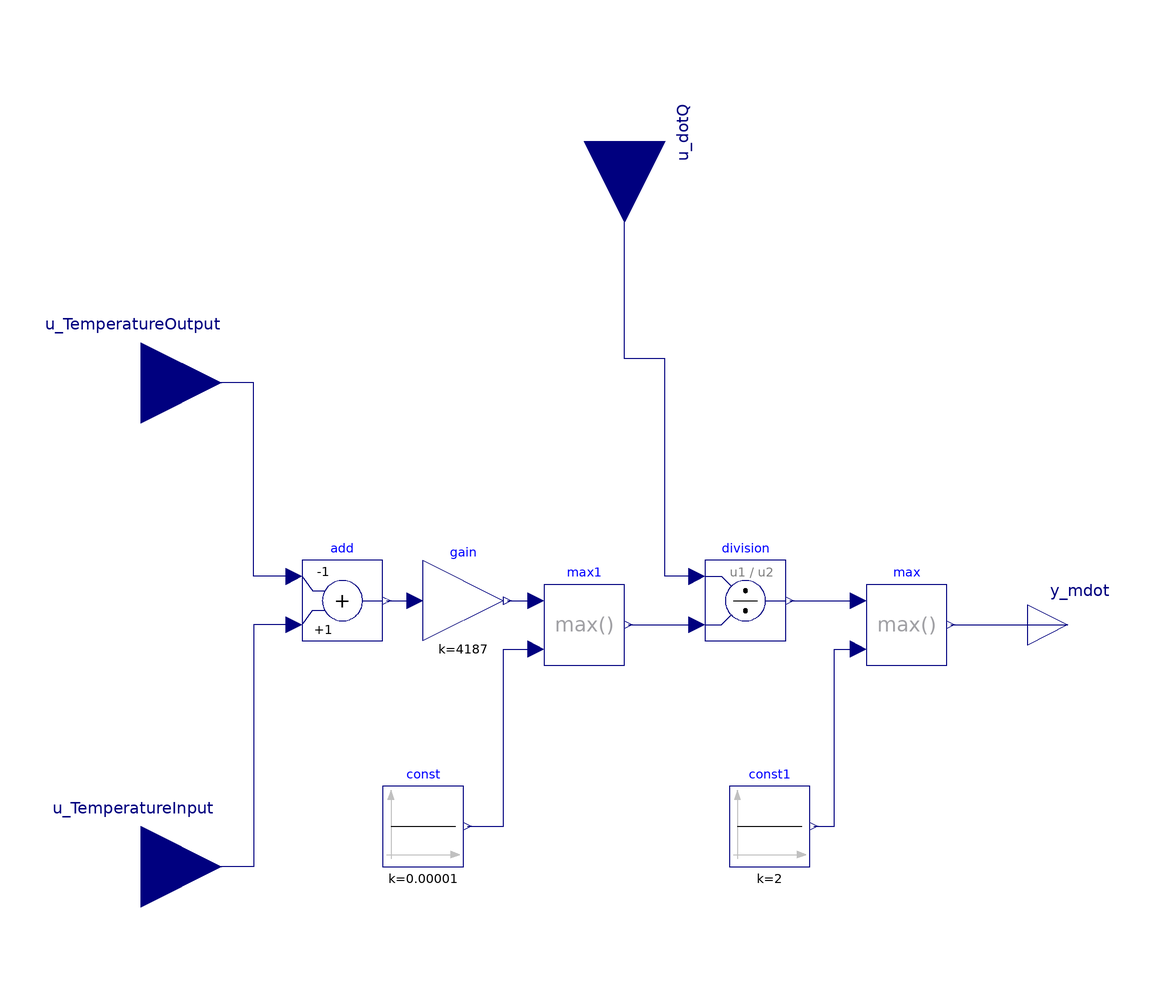

Above is the diagram view of the following Modelica model: its components placed by their Placement annotations and its connect equations drawn as lines.

model calc_mdot_consumer "Callculation of massflow according to power and temperature"
  extends Modelica.Icons.Package;
  Modelica.Blocks.Interfaces.RealInput u_TemperatureInput annotation (
    Placement(visible = true, transformation(origin = {-120, -60}, extent = {{-20, -20}, {20, 20}}, rotation = 0), iconTransformation(origin = {-120, -60}, extent = {{-20, -20}, {20, 20}}, rotation = 0)));
  Modelica.Blocks.Interfaces.RealInput u_dotQ annotation (
    Placement(visible = true, transformation(origin = {0, 120}, extent = {{-20, -20}, {20, 20}}, rotation = -90), iconTransformation(origin = {0, 120}, extent = {{-20, -20}, {20, 20}}, rotation = -90)));
  Modelica.Blocks.Interfaces.RealInput u_TemperatureOutput annotation (
    Placement(visible = true, transformation(origin = {-120, 60}, extent = {{-20, -20}, {20, 20}}, rotation = 0), iconTransformation(origin = {-120, 58}, extent = {{-20, -20}, {20, 20}}, rotation = 0)));
  Modelica.Blocks.Interfaces.RealOutput y_mdot annotation (
    Placement(transformation(extent = {{100, -10}, {120, 10}})));
  Modelica.Blocks.Math.Gain gain(k = 4187) annotation (
    Placement(transformation(extent = {{-50, -4}, {-30, 16}})));
  Modelica.Blocks.Math.Add add(k1 = -1) annotation (
    Placement(transformation(extent = {{-80, -4}, {-60, 16}})));
  Modelica.Blocks.Math.Division division annotation (
    Placement(transformation(extent = {{20, -4}, {40, 16}})));
  Modelica.Blocks.Math.Max max annotation (
    Placement(transformation(extent = {{60, -10}, {80, 10}})));
  Modelica.Blocks.Sources.Constant const(k = 0.00001) annotation (
    Placement(transformation(extent = {{-60, -60}, {-40, -40}})));
  Modelica.Blocks.Math.Max max1 annotation (
    Placement(transformation(extent = {{-20, -10}, {0, 10}})));
  Modelica.Blocks.Sources.Constant const1(k=2)   annotation (
    Placement(transformation(extent = {{26, -60}, {46, -40}})));
equation
  connect(division.u1, u_dotQ) annotation (
    Line(points = {{18, 12}, {10, 12}, {10, 66}, {0, 66}, {0, 120}}, color = {0, 0, 127}));
  connect(add.y, gain.u) annotation (
    Line(points = {{-59, 6}, {-52, 6}}, color = {0, 0, 127}));
  connect(add.u2, u_TemperatureInput) annotation (
    Line(points = {{-82, 0}, {-92, 0}, {-92, -60}, {-120, -60}}, color = {0, 0, 127}));
  connect(add.u1, u_TemperatureOutput) annotation (
    Line(points = {{-82, 12}, {-92, 12}, {-92, 60}, {-120, 60}}, color = {0, 0, 127}));
  connect(division.y, max.u1) annotation (
    Line(points = {{41, 6}, {58, 6}}, color = {0, 0, 127}));
  connect(max.y, y_mdot) annotation (
    Line(points = {{81, 0}, {110, 0}}, color = {0, 0, 127}));
  connect(max1.y, division.u2) annotation (
    Line(points = {{1, 0}, {18, 0}}, color = {0, 0, 127}));
  connect(gain.y, max1.u1) annotation (
    Line(points = {{-29, 6}, {-22, 6}}, color = {0, 0, 127}));
  connect(const.y, max1.u2) annotation (
    Line(points = {{-39, -50}, {-30, -50}, {-30, -6}, {-22, -6}}, color = {0, 0, 127}));
  connect(const1.y, max.u2) annotation (
    Line(points = {{47, -50}, {52, -50}, {52, -6}, {58, -6}}, color = {0, 0, 127}));
  annotation (
    Documentation(info = "<html>
<p>
This component simiulate a basboiler with a simple control system. 

<p>
Parameter:  
<p> 
<strong>T_Out:</strong> Output temperature of the boiler. It regulates the mass flow of the pump 


</html>"),
    Icon(coordinateSystem(initialScale = 0.1), graphics={  Text(origin = {-6, -124}, lineColor = {0, 0, 255}, extent = {{-150, 150}, {150, 110}}, textString = "%name")}),
    experiment(StartTime = 0, StopTime = 7200, Tolerance = 1e-06, Interval = 1));
end calc_mdot_consumer;